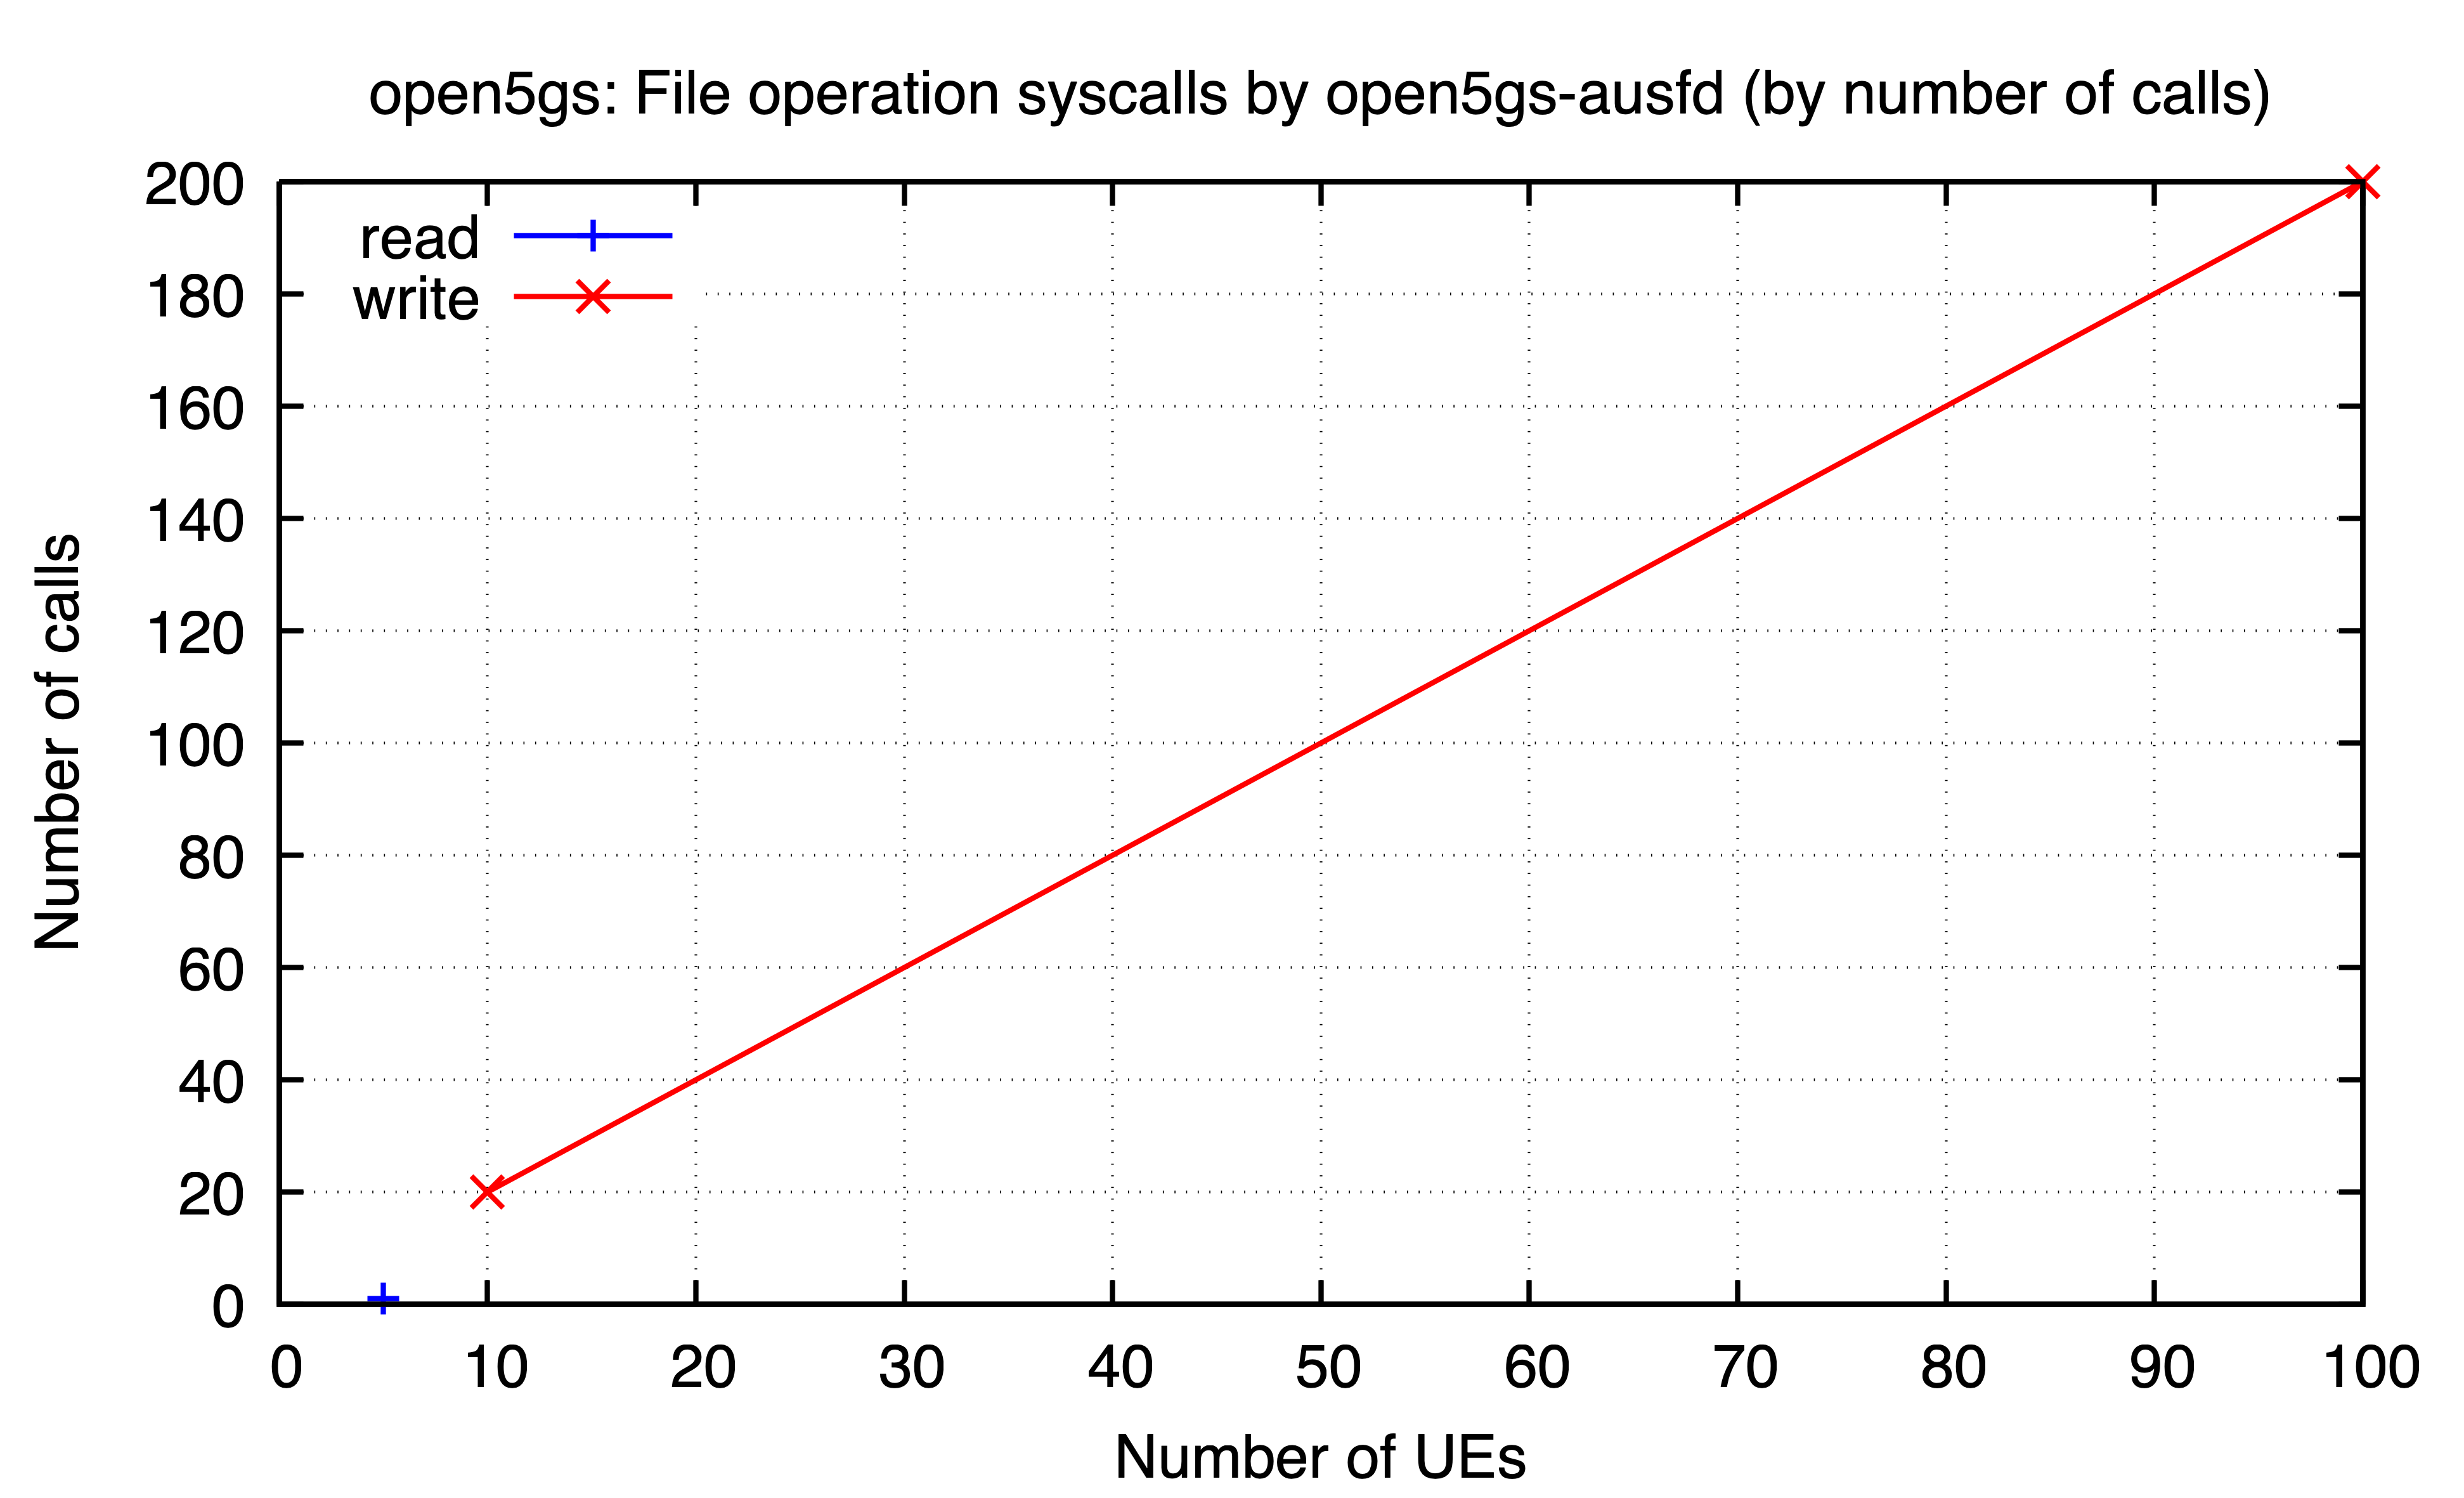

The file beside this chart, header and first rows:
ues, read, write
5, 1.0, 
10, , 20.0
100, , 200.0
